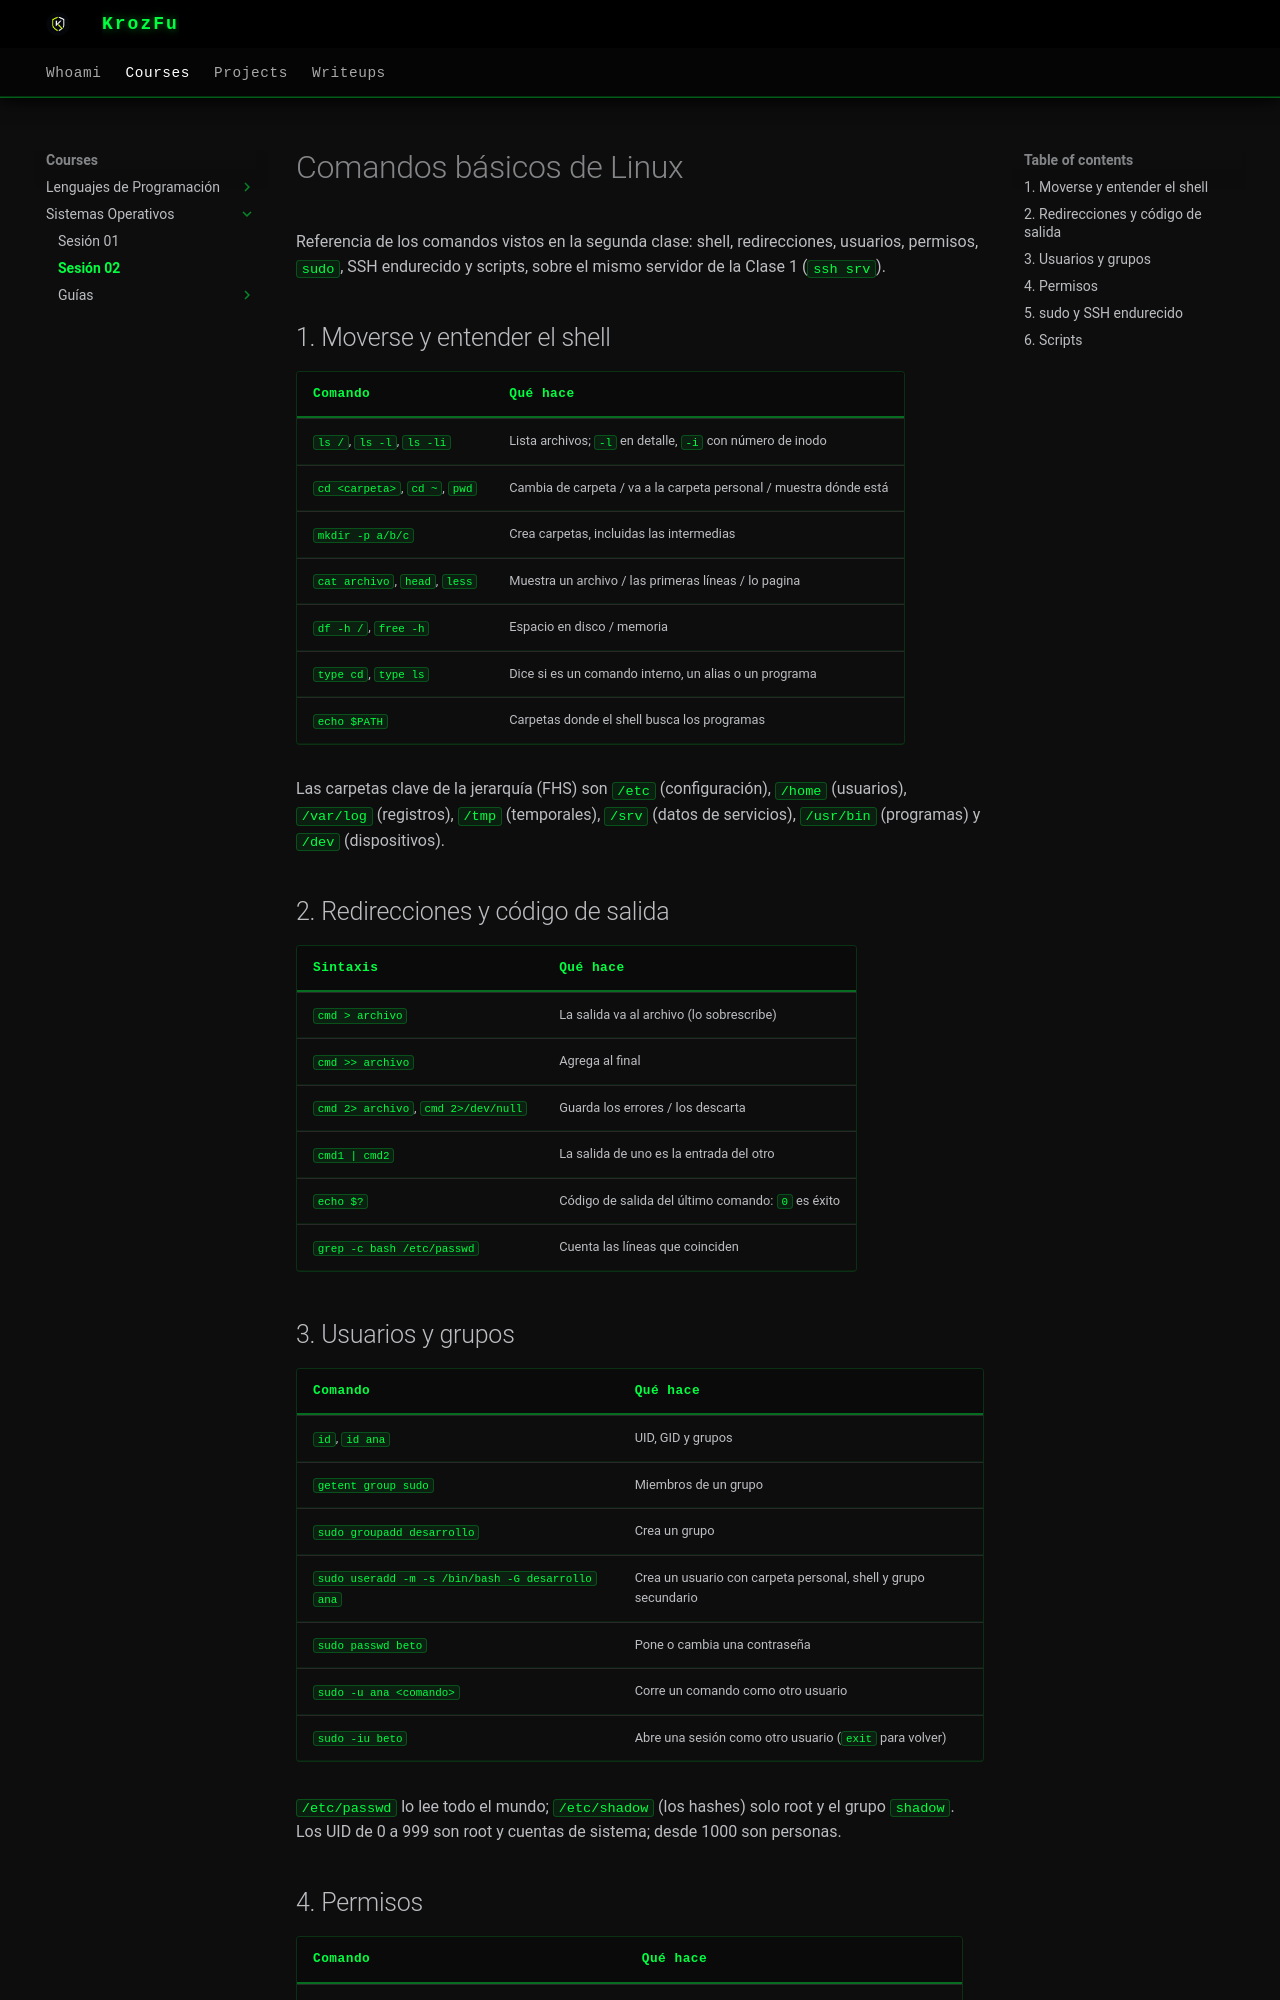

repository: KrozFu/KrozFu.github.io · page: courses/operating-systems/session-02/index.html · generator: mkdocs

# Comandos básicos de Linux

Referencia de los comandos vistos en la segunda clase: shell, redirecciones, usuarios, permisos, `sudo`, SSH endurecido y scripts, sobre el mismo servidor de la Clase 1 (`ssh srv`).

## 1. Moverse y entender el shell

| Comando | Qué hace |
| --- | --- |
| `ls /`, `ls -l`, `ls -li` | Lista archivos; `-l` en detalle, `-i` con número de inodo |
| `cd <carpeta>`, `cd ~`, `pwd` | Cambia de carpeta / va a la carpeta personal / muestra dónde está |
| `mkdir -p a/b/c` | Crea carpetas, incluidas las intermedias |
| `cat archivo`, `head`, `less` | Muestra un archivo / las primeras líneas / lo pagina |
| `df -h /`, `free -h` | Espacio en disco / memoria |
| `type cd`, `type ls` | Dice si es un comando interno, un alias o un programa |
| `echo $PATH` | Carpetas donde el shell busca los programas |

Las carpetas clave de la jerarquía (FHS) son `/etc` (configuración), `/home` (usuarios), `/var/log` (registros), `/tmp` (temporales), `/srv` (datos de servicios), `/usr/bin` (programas) y `/dev` (dispositivos).

## 2. Redirecciones y código de salida

| Sintaxis | Qué hace |
| --- | --- |
| `cmd > archivo` | La salida va al archivo (lo sobrescribe) |
| `cmd >> archivo` | Agrega al final |
| `cmd 2> archivo`, `cmd 2>/dev/null` | Guarda los errores / los descarta |
| `cmd1 | cmd2` | La salida de uno es la entrada del otro |
| `echo $?` | Código de salida del último comando: `0` es éxito |
| `grep -c bash /etc/passwd` | Cuenta las líneas que coinciden |

## 3. Usuarios y grupos

| Comando | Qué hace |
| --- | --- |
| `id`, `id ana` | UID, GID y grupos |
| `getent group sudo` | Miembros de un grupo |
| `sudo groupadd desarrollo` | Crea un grupo |
| `sudo useradd -m -s /bin/bash -G desarrollo ana` | Crea un usuario con carpeta personal, shell y grupo secundario |
| `sudo passwd beto` | Pone o cambia una contraseña |
| `sudo -u ana <comando>` | Corre un comando como otro usuario |
| `sudo -iu beto` | Abre una sesión como otro usuario (`exit` para volver) |

`/etc/passwd` lo lee todo el mundo; `/etc/shadow` (los hashes) solo root y el grupo `shadow`. Los UID de 0 a 999 son root y cuentas de sistema; desde 1000 son personas.
